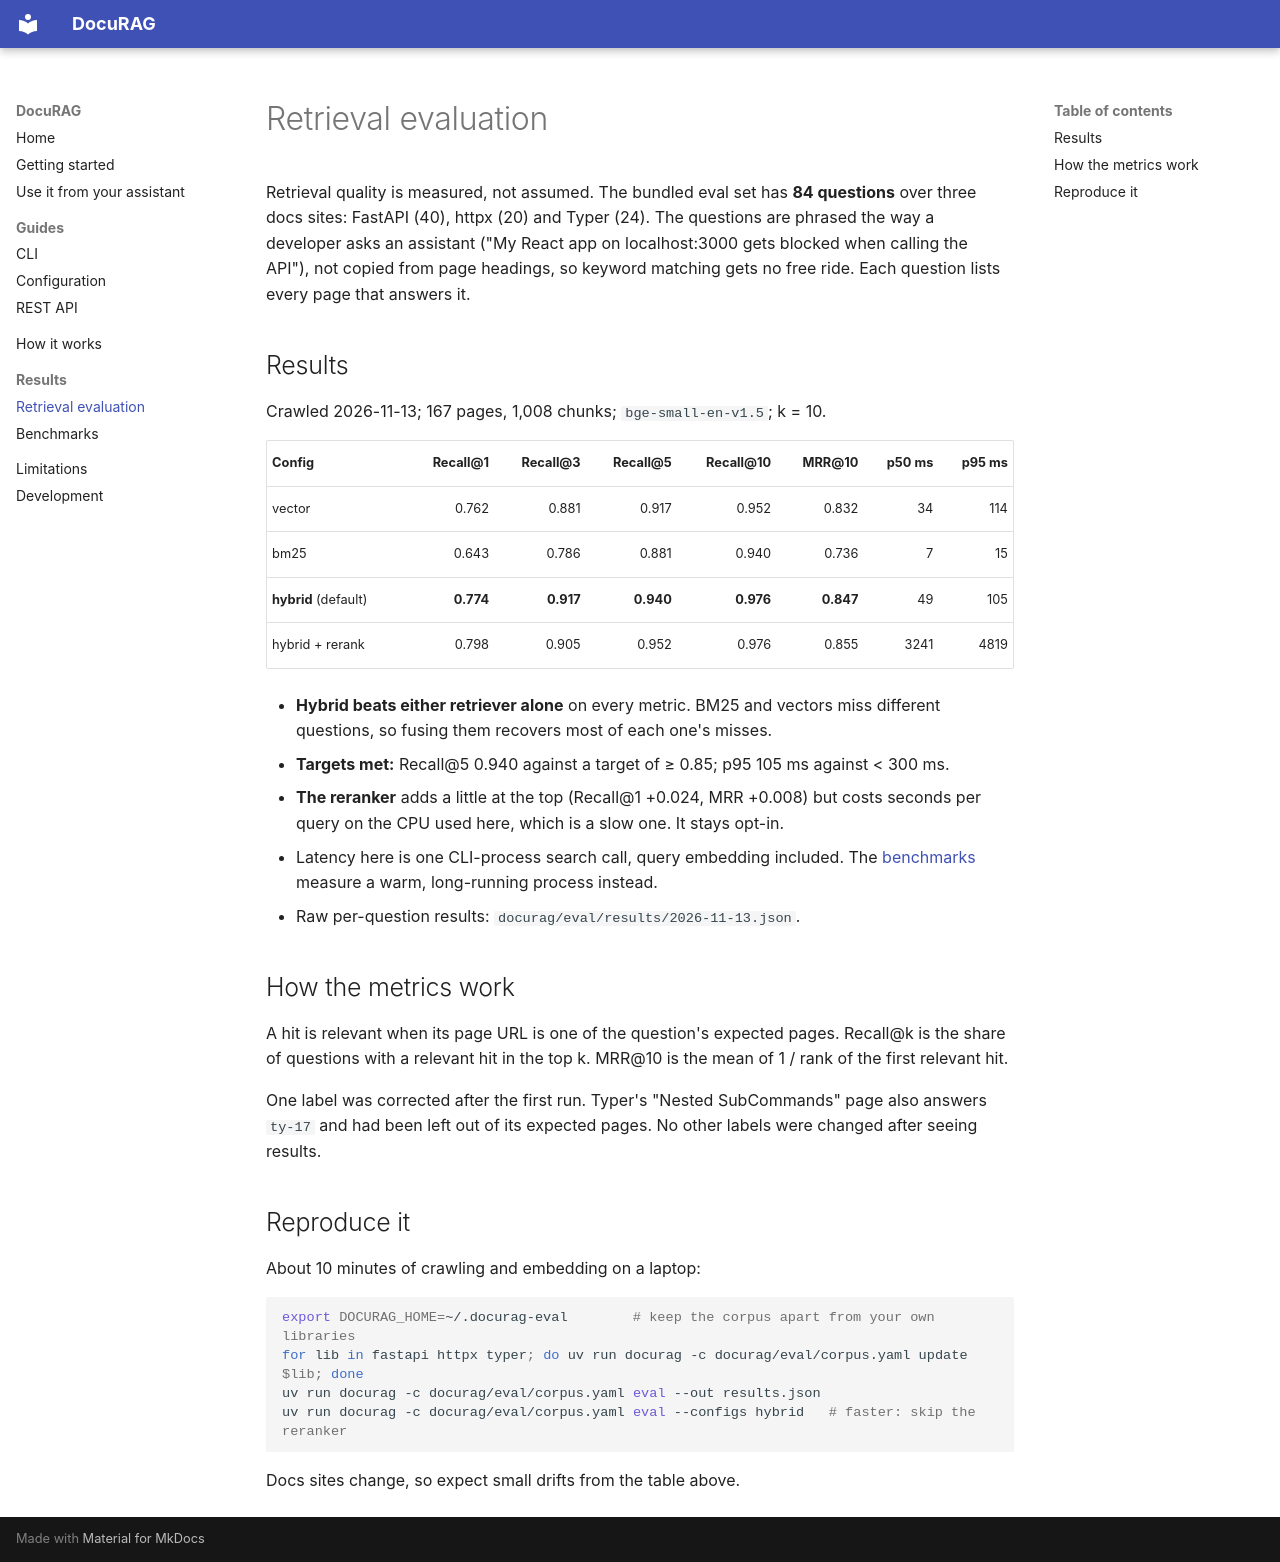

repository: uzairharoon-dev/Docs-Spider · page: evaluation/index.html · generator: mkdocs

# Retrieval evaluation

Retrieval quality is measured, not assumed. The bundled eval set has **84 questions** over
three docs sites: FastAPI (40), httpx (20) and Typer (24). The questions are phrased the way a
developer asks an assistant ("My React app on localhost:3000 gets blocked when calling the
API"), not copied from page headings, so keyword matching gets no free ride. Each question lists
every page that answers it.

## Results

Crawled 2026-11-13; 167 pages, 1,008 chunks; `bge-small-en-v1.5`; k = 10.

| Config | Recall@1 | Recall@3 | Recall@5 | Recall@10 | MRR@10 | p50 ms | p95 ms |
| --- | ---: | ---: | ---: | ---: | ---: | ---: | ---: |
| vector | 0.762 | 0.881 | 0.917 | 0.952 | 0.832 | 34 | 114 |
| bm25 | 0.643 | 0.786 | 0.881 | 0.940 | 0.736 | 7 | 15 |
| **hybrid** (default) | **0.774** | **0.917** | **0.940** | **0.976** | **0.847** | 49 | 105 |
| hybrid + rerank | 0.798 | 0.905 | 0.952 | 0.976 | 0.855 | 3241 | 4819 |

- **Hybrid beats either retriever alone** on every metric. BM25 and vectors miss different
  questions, so fusing them recovers most of each one's misses.
- **Targets met:** Recall@5 0.940 against a target of ≥ 0.85; p95 105 ms against < 300 ms.
- **The reranker** adds a little at the top (Recall@1 +0.024, MRR +0.008) but costs seconds per
  query on the CPU used here, which is a slow one. It stays opt-in.
- Latency here is one CLI-process search call, query embedding included. The
  [benchmarks](benchmarks.md) measure a warm, long-running process instead.
- Raw per-question results: `docurag/eval/results/2026-11-13.json`.

## How the metrics work

A hit is relevant when its page URL is one of the question's expected pages. Recall@k is the
share of questions with a relevant hit in the top k. MRR@10 is the mean of 1 / rank of the
first relevant hit.

One label was corrected after the first run. Typer's "Nested SubCommands" page also answers
`ty-17` and had been left out of its expected pages. No other labels were changed after
seeing results.

## Reproduce it

About 10 minutes of crawling and embedding on a laptop:

```bash
export DOCURAG_HOME=~/.docurag-eval        # keep the corpus apart from your own libraries
for lib in fastapi httpx typer; do uv run docurag -c docurag/eval/corpus.yaml update $lib; done
uv run docurag -c docurag/eval/corpus.yaml eval --out results.json
uv run docurag -c docurag/eval/corpus.yaml eval --configs hybrid   # faster: skip the reranker
```

Docs sites change, so expect small drifts from the table above.
